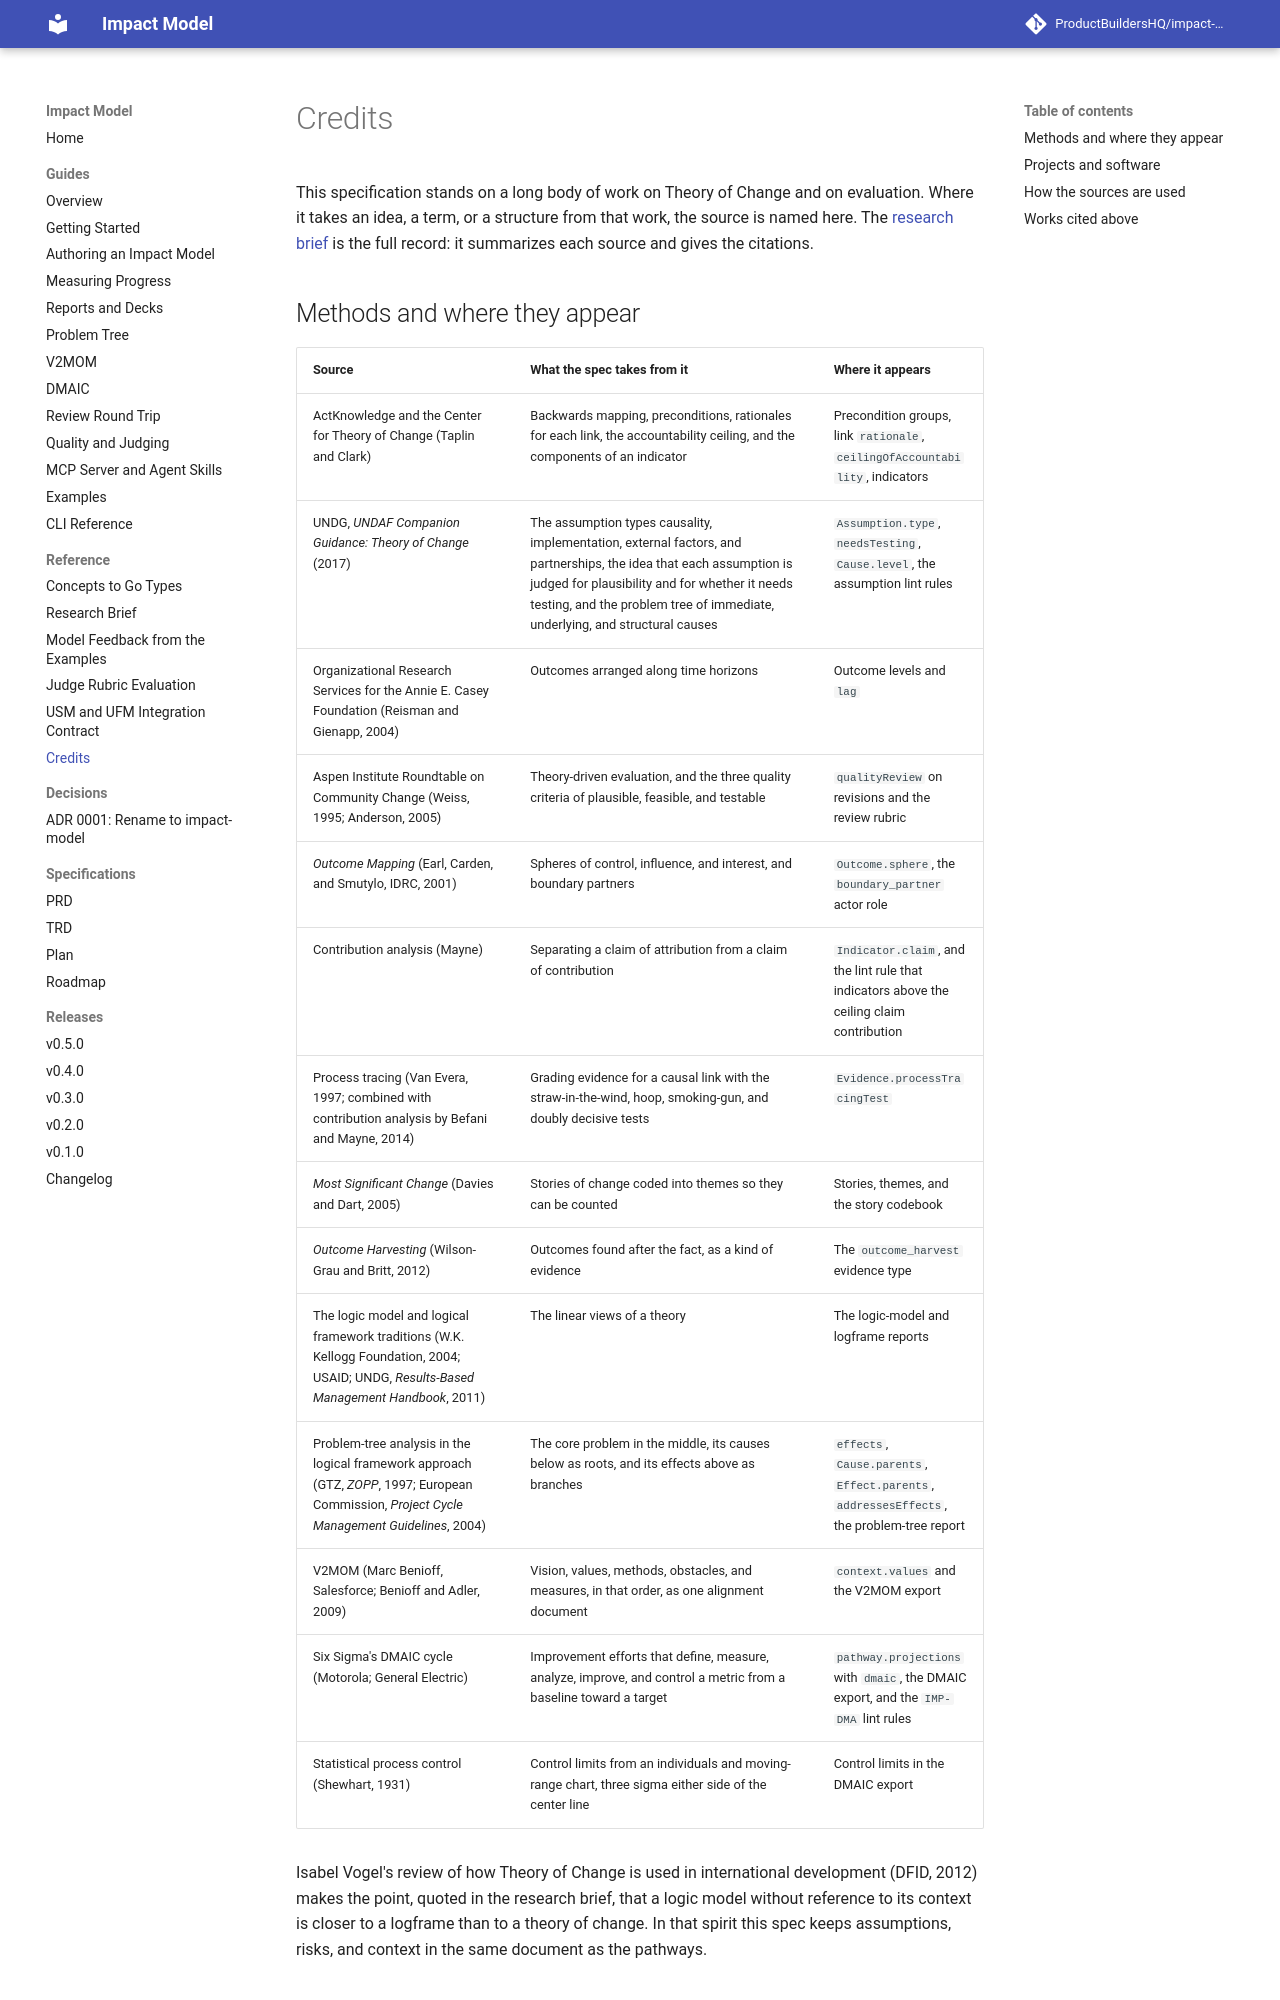

repository: ProductBuildersHQ/theoryofchange-spec · page: credits/index.html · generator: mkdocs

# Credits

This specification stands on a long body of work on Theory of Change and on
evaluation. Where it takes an idea, a term, or a structure from that work, the
source is named here. The [research brief](research/theory-of-change.md) is the
full record: it summarizes each source and gives the citations.

## Methods and where they appear

| Source | What the spec takes from it | Where it appears |
|--------|-----------------------------|------------------|
| ActKnowledge and the Center for Theory of Change (Taplin and Clark) | Backwards mapping, preconditions, rationales for each link, the accountability ceiling, and the components of an indicator | Precondition groups, link `rationale`, `ceilingOfAccountability`, indicators |
| UNDG, *UNDAF Companion Guidance: Theory of Change* (2017) | The assumption types causality, implementation, external factors, and partnerships, the idea that each assumption is judged for plausibility and for whether it needs testing, and the problem tree of immediate, underlying, and structural causes | `Assumption.type`, `needsTesting`, `Cause.level`, the assumption lint rules |
| Organizational Research Services for the Annie E. Casey Foundation (Reisman and Gienapp, 2004) | Outcomes arranged along time horizons | Outcome levels and `lag` |
| Aspen Institute Roundtable on Community Change (Weiss, 1995; Anderson, 2005) | Theory-driven evaluation, and the three quality criteria of plausible, feasible, and testable | `qualityReview` on revisions and the review rubric |
| *Outcome Mapping* (Earl, Carden, and Smutylo, IDRC, 2001) | Spheres of control, influence, and interest, and boundary partners | `Outcome.sphere`, the `boundary_partner` actor role |
| Contribution analysis (Mayne) | Separating a claim of attribution from a claim of contribution | `Indicator.claim`, and the lint rule that indicators above the ceiling claim contribution |
| Process tracing (Van Evera, 1997; combined with contribution analysis by Befani and Mayne, 2014) | Grading evidence for a causal link with the straw-in-the-wind, hoop, smoking-gun, and doubly decisive tests | `Evidence.processTracingTest` |
| *Most Significant Change* (Davies and Dart, 2005) | Stories of change coded into themes so they can be counted | Stories, themes, and the story codebook |
| *Outcome Harvesting* (Wilson-Grau and Britt, 2012) | Outcomes found after the fact, as a kind of evidence | The `outcome_harvest` evidence type |
| The logic model and logical framework traditions (W.K. Kellogg Foundation, 2004; USAID; UNDG, *Results-Based Management Handbook*, 2011) | The linear views of a theory | The logic-model and logframe reports |
| Problem-tree analysis in the logical framework approach (GTZ, *ZOPP*, 1997; European Commission, *Project Cycle Management Guidelines*, 2004) | The core problem in the middle, its causes below as roots, and its effects above as branches | `effects`, `Cause.parents`, `Effect.parents`, `addressesEffects`, the problem-tree report |
| V2MOM (Marc Benioff, Salesforce; Benioff and Adler, 2009) | Vision, values, methods, obstacles, and measures, in that order, as one alignment document | `context.values` and the V2MOM export |
| Six Sigma's DMAIC cycle (Motorola; General Electric) | Improvement efforts that define, measure, analyze, improve, and control a metric from a baseline toward a target | `pathway.projections` with `dmaic`, the DMAIC export, and the `IMP-DMA` lint rules |
| Statistical process control (Shewhart, 1931) | Control limits from an individuals and moving-range chart, three sigma either side of the center line | Control limits in the DMAIC export |

Isabel Vogel's review of how Theory of Change is used in international development
(DFID, 2012) makes the point, quoted in the research brief, that a logic model
without reference to its context is closer to a logframe than to a theory of
change. In that spirit this spec keeps assumptions, risks, and context in the same
document as the pathways.
